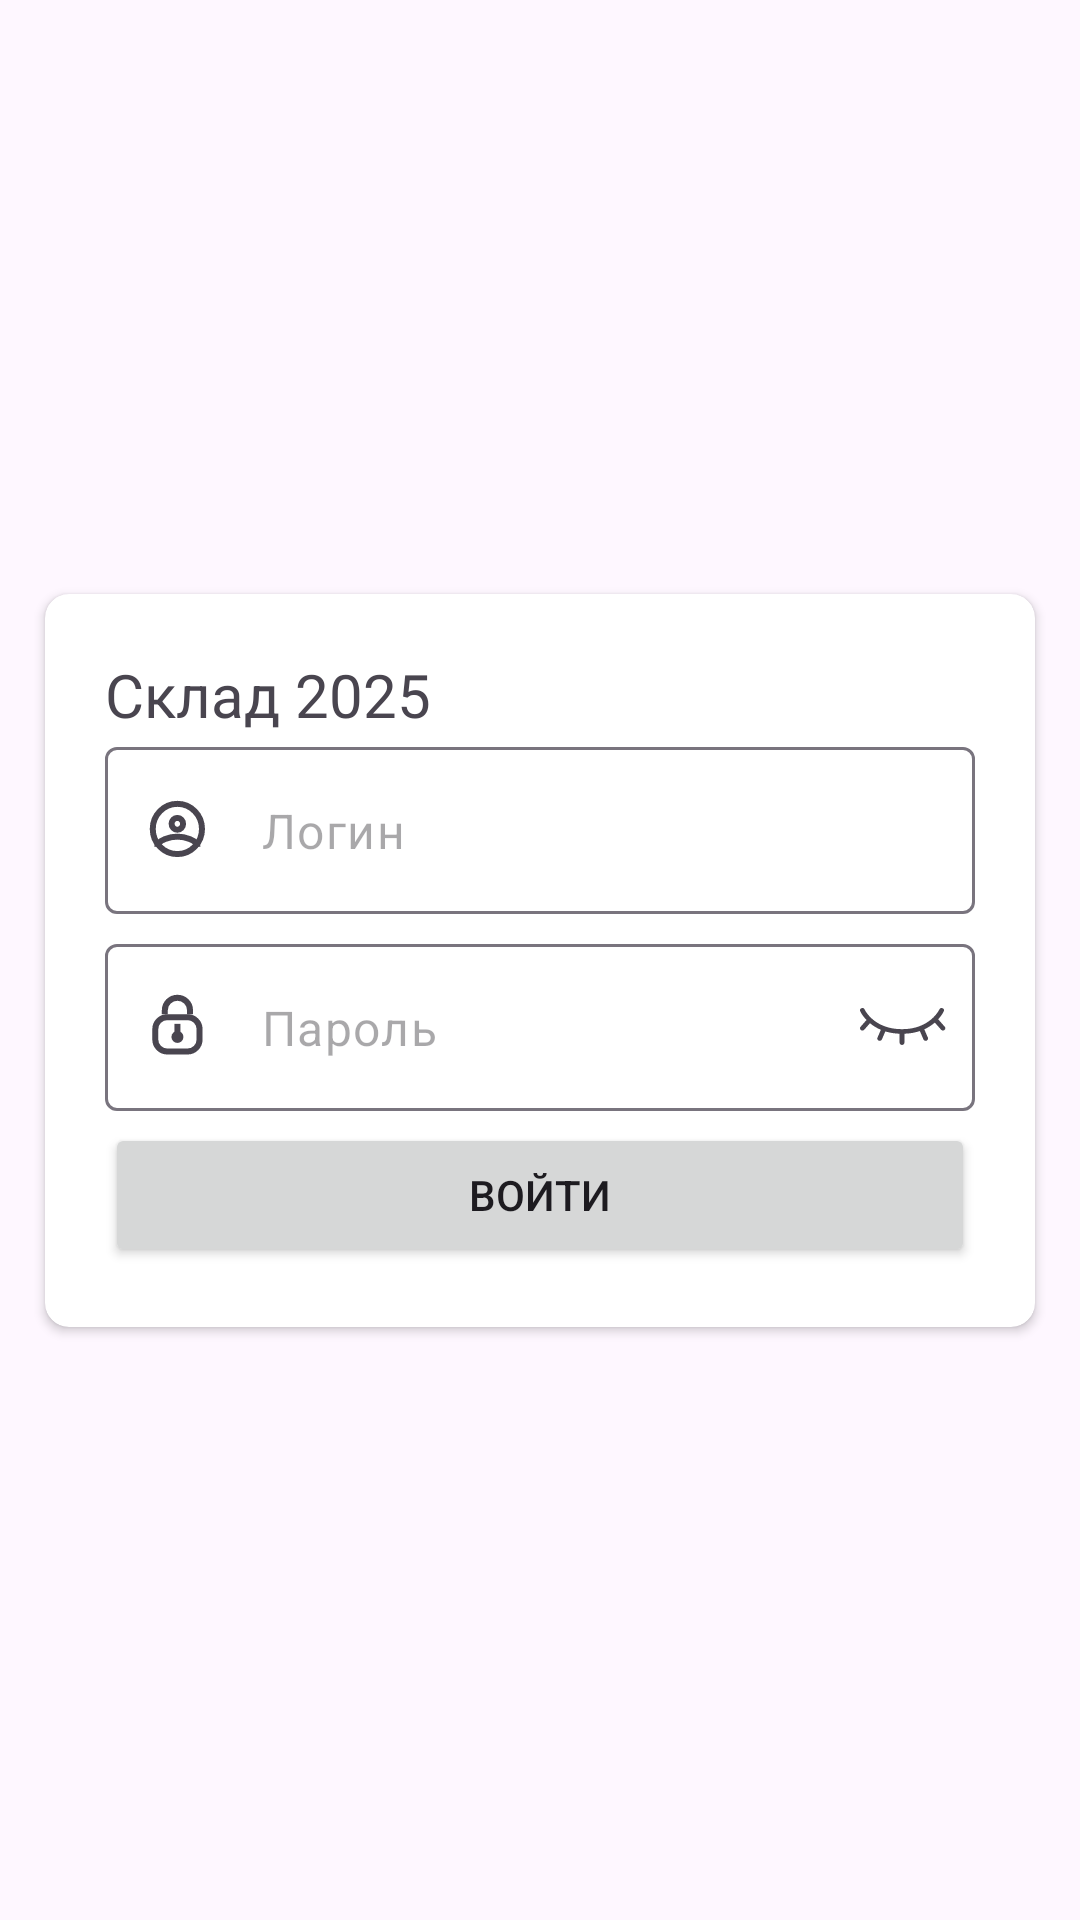

This screen was rendered from an Android layout file. Write that file and the resources it references.
<!-- AndroidManifest.xml: application theme Theme.Slad2025 -->
<!-- res/layout/auth_fragment.xml -->
<?xml version="1.0" encoding="utf-8"?>
<androidx.constraintlayout.widget.ConstraintLayout xmlns:android="http://schemas.android.com/apk/res/android"
    xmlns:app="http://schemas.android.com/apk/res-auto"
    android:layout_width="match_parent"
    android:layout_height="match_parent">

    <androidx.cardview.widget.CardView
        android:layout_width="330dp"
        android:layout_height="wrap_content"
        app:cardCornerRadius="8dp"
        app:layout_constraintBottom_toBottomOf="parent"
        app:layout_constraintEnd_toEndOf="parent"
        app:layout_constraintStart_toStartOf="parent"
        app:layout_constraintTop_toTopOf="parent">

        <LinearLayout
            android:layout_width="match_parent"
            android:layout_height="wrap_content"
            android:orientation="vertical"
            android:padding="20dp">

            <TextView
                android:layout_width="wrap_content"
                android:layout_height="wrap_content"
                android:text="@string/app_name"
                android:textSize="20sp" />

            <com.google.android.material.textfield.TextInputLayout
                android:layout_width="match_parent"
                android:layout_height="wrap_content"
                android:layout_marginTop="4dp"
                app:hintEnabled="false"
                app:startIconDrawable="@drawable/ic_username">

                <com.google.android.material.textfield.TextInputEditText
                    android:id="@+id/txt_login"
                    android:layout_width="match_parent"
                    android:layout_height="wrap_content"
                    android:hint="@string/login"
                    android:imeOptions="actionNext"
                    android:inputType="text"/>

            </com.google.android.material.textfield.TextInputLayout>

            <com.google.android.material.textfield.TextInputLayout
                android:layout_marginTop="10dp"
                android:id="@+id/passwordErrorIcon"
                android:layout_width="match_parent"
                android:layout_height="wrap_content"
                app:endIconMode="password_toggle"
                app:hintEnabled="false"
                app:passwordToggleDrawable="@drawable/selector_password_toggle"
                app:startIconDrawable="@drawable/ic_password">

                <com.google.android.material.textfield.TextInputEditText
                    android:id="@+id/txt_password"
                    android:layout_width="match_parent"
                    android:layout_height="wrap_content"
                    android:hint="@string/password"
                    android:inputType="textPassword" />

            </com.google.android.material.textfield.TextInputLayout>

            <Button
                android:layout_marginTop="4dp"
                android:id="@+id/actionLogin"
                android:layout_width="match_parent"
                android:layout_height="wrap_content"
                android:text="@string/action_login" />

        </LinearLayout>

    </androidx.cardview.widget.CardView>
</androidx.constraintlayout.widget.ConstraintLayout>
<!-- resources referenced by this layout -->
<resources>
  <!-- drawable ic_username (drawable) -->
  <vector xmlns:android="http://schemas.android.com/apk/res/android"
      android:width="21dp"
      android:height="22dp"
      android:viewportWidth="21"
      android:viewportHeight="22">
    <path
        android:pathData="M2.255,10.652a8.204,8.374 0,1 0,16.408 0a8.204,8.374 0,1 0,-16.408 0z"
        android:strokeWidth="2"
        android:fillColor="#00000000"
        android:strokeColor="#C5CFE9"
        android:fillType="evenOdd"/>
    <path
        android:pathData="M10.449,6.965c0.525,0 1,0.222 1.347,0.574 0.352,0.36 0.57,0.856 0.57,1.401 0,0.546 -0.218,1.042 -0.57,1.402a1.884,1.884 0,0 1,-1.347 0.574,1.884 1.884,0 0,1 -1.347,-0.574 1.997,1.997 0,0 1,-0.572 -1.402c0,-0.545 0.219,-1.041 0.572,-1.4a1.884,1.884 0,0 1,1.347 -0.575zM17.153,16.598c0,-2.288 -4.435,-3.39 -6.694,-3.39 -2.26,0 -6.694,1.102 -6.694,3.39"
        android:strokeWidth="2"
        android:fillColor="#00000000"
        android:strokeColor="#C5CFE9"
        android:fillType="evenOdd"/>
  </vector>
  <!-- drawable selector_password_toggle (drawable) -->
  <?xml version="1.0" encoding="utf-8"?>
  <selector xmlns:android="http://schemas.android.com/apk/res/android">
      <item android:drawable="@drawable/ic_password_toggle_selected" android:state_checked="true" />
      <item android:drawable="@drawable/ic_password_toggle_unselected" android:state_checked="false" />
  </selector>
  <string name="action_login">Войти</string>
  <string name="app_name">Склад 2025</string>
  <string name="login">Логин</string>
  <string name="password">Пароль</string>
  <style name="Theme.Slad2025" parent="Base.Theme.Slad2025">
  
      </style>
  <!-- drawable ic_password_toggle_selected (drawable) -->
  <vector xmlns:android="http://schemas.android.com/apk/res/android"
      android:width="30dp"
      android:height="19dp"
      android:viewportWidth="30"
      android:viewportHeight="19">
    <path
        android:pathData="M14.754,0C22.777,0 29.058,8.298 29.322,8.651C29.572,8.986 29.572,9.441 29.322,9.776C29.058,10.129 22.777,18.427 14.754,18.427C6.732,18.427 0.451,10.129 0.187,9.776C-0.062,9.44 -0.062,8.986 0.187,8.651C0.451,8.298 6.732,0 14.754,0ZM2.059,9.38C3.572,11.196 8.682,16.751 14.583,16.751C20.496,16.751 25.596,11.199 27.107,9.381C25.594,7.564 20.483,2.01 14.583,2.01C8.67,2.01 3.57,7.562 2.059,9.38Z"
        android:fillColor="#74B8DC"
        android:fillType="evenOdd"/>
    <path
        android:pathData="M9.08,9.212C9.08,5.925 11.625,3.251 14.755,3.251C17.883,3.251 20.429,5.925 20.429,9.212C20.429,12.5 17.883,15.174 14.755,15.174C11.625,15.174 9.08,12.5 9.08,9.212ZM11.083,9.212C11.083,11.373 12.805,13.13 14.921,13.13C17.038,13.13 18.76,11.373 18.76,9.212C18.76,7.052 17.038,5.295 14.921,5.295C12.805,5.295 11.083,7.052 11.083,9.212Z"
        android:fillColor="#74B8DC"
        android:fillType="evenOdd"/>
  </vector>
  <style name="Base.Theme.Slad2025" parent="Theme.Material3.DayNight.NoActionBar">
          
          
          <item name="colorPrimary">@color/primary</item>
          <item name="colorPrimaryDark">@color/dark_primary</item>
          <item name="colorPrimaryVariant">@color/light_primary</item>
          <item name="colorAccent">@color/accent</item>
          <item name="background">@color/white</item>
          <item name="colorSurface">@color/primary</item>
          <item name="colorOnPrimary">@color/primary_txt</item>
          <item name="colorOnSecondary">@color/secondary_txt</item>
          <item name="colorOnBackground">@color/black</item>
          <item name="colorOnSurface">@color/black</item>
          <item name="colorOnError">@color/black</item>
          <item name="colorControlHighlight">@color/secondary_txt</item>
      </style>
  <color name="primary">#CDDC39</color>
  <color name="dark_primary">#AFB42B</color>
  <color name="light_primary">#F0F4C3</color>
  <color name="accent">#CDDC39</color>
  <color name="white">#FFFFFFFF</color>
  <color name="primary_txt">#212121</color>
  <color name="secondary_txt">#757575</color>
  <color name="black">#FF000000</color>
</resources>
